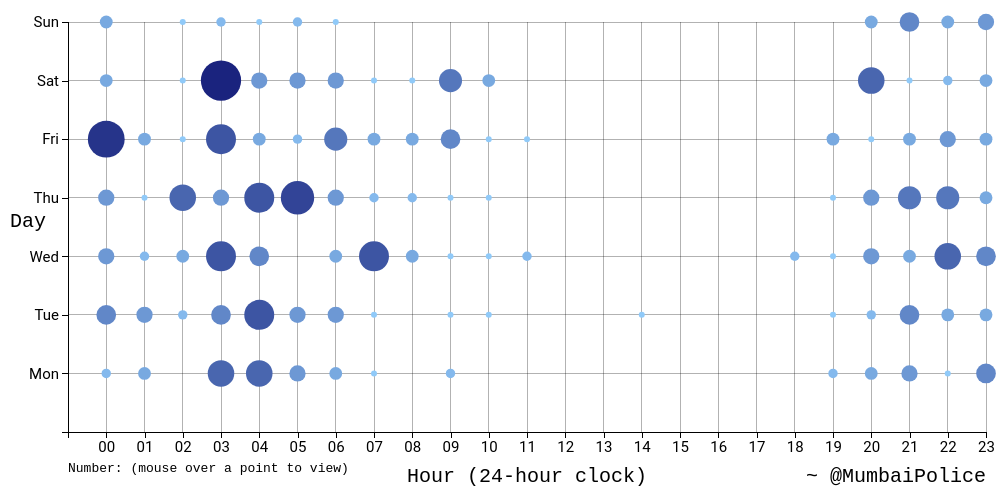
D3 v4 page, settled after 360 driven frames (6 s of simulated time); the page loaded 1 data file(s).


	var data;
	var selectedcirclecolor;


	//size and margin
	var basewidth = $('.graph').width()
	//var basewidth = 700
	var baseheight = 500
	//var baseheight = $('.graph').height()
	var margin = {
		top: 30,
		right: 30,
		bottom: 60,
		left: 60
	},
	width = basewidth - margin.left - margin.right,
	height = baseheight - margin.top - margin.bottom;

	// setup x 
	var xValue = function(d) { return d.hr;}, 
		xScale = d3.scaleLinear().range([0, width]), 
		xMap = function(d) { return xScale(xValue(d));}, 
		xAxis = d3.axisBottom().scale(xScale).ticks(25).tickFormat(
		function(d,i) {
			if(i==0 || i==25)
				return ''
			else
				return d3.format("02")(d)
		})
		//xScale.domain([d3.min(data, xValue), d3.max(data, xValue)]);
		xScale.domain([-1,23]);

	// setup y 
	var yValue = function(d) { return d.day;}, 
		yScale = d3.scaleLinear().range([height, 0]), 
		yMap = function(d) { return yScale(yValue(d));}, 
		yAxis = d3.axisLeft().scale(yScale).ticks(7).tickFormat(
		function(d,i) {
			day = ['Mon','Tue','Wed','Thu','Fri','Sat','Sun']
			if(i==0 || i==8)
				return ''
			else
				return day[d]
				//return d3.timeFormat("%a")(d)
		}) 
		//yScale.domain([d3.min(data, yValue), d3.max(data, yValue)]);
		yScale.domain([-1,6]);

	// setup size 
	var sizeValue = function(d) { return d.amt;}, 
		sizeScale = d3.scaleLinear().range([3, width/48 + 1]), 
		sizeMap = function(d) { return sizeScale(sizeValue(d));};
	var colorScale = d3.scaleLinear()
		.range(['#90CAF9', '#1A237E']),
		colorMap = function(d) { return colorScale(sizeValue(d));};

	// main canvas
	var svg = d3.select('.graph')
		.append('svg')
		.attr('width', width + margin.left + margin.right)
		.attr('height', height + margin.top + margin.bottom)
	var canvas = svg.append("g")
		.attr("transform", "translate(" + margin.left + "," + margin.top + ")") 

	// x-axis
	canvas.append("g")
		.attr("class", "x axis")
		.attr("transform", "translate(0," + height + ")")
		.call(xAxis)
	canvas.append("text")
		.attr("class", "label")
		.attr("x", width/2)
		.attr("y", height + margin.bottom -10)
		.style("text-anchor", "middle")
		.text("Hour (24-hour clock)");
	canvas.append("text")
		.attr("class", "label label-text")
		.attr("x", width)
		.attr("y", height + margin.bottom -10 )
		.style("text-anchor", "end")
	canvas.append("text")
		.attr("class", "label label-info")
		.attr("x", 0)
		.attr("y", height + margin.bottom -20 )
		.style("text-anchor", "start")
		.text("Number: (mouse over a point to view)")

	// y-axis
	canvas.append("g")
		.attr("class", "y axis")
		.call(yAxis)
	canvas.append("text")
		.attr("class", "label")
		.attr("x", 0 - margin.left + 20)
		.attr("y", height/2)
		.style("text-anchor", "middle")
		.text("Day");

	// add grid lines
	var grid = canvas.append("g")
		.attr("class", "grid")
	grid.selectAll("line.horizontalGrid")
		.data(yScale.ticks(7)).enter()
		.append("line")
		.attr("class","horizontalGrid")
		.attr("x1" , 0)
		.attr("x2" , width)
		.attr("y1" , function(d){ return yScale(d);})
		.attr("y2" , function(d){ return yScale(d);})
	grid.selectAll("line.verticalGrid")
		.data(xScale.ticks(25)).enter()
		.append("line")
		.attr("class","verticalGrid")
		.attr("x1" , function(d){ return xScale(d);})
		.attr("x2" , function(d){ return xScale(d);})
		.attr("y1" , 0)
		.attr("y2" , height)

	var initgraph = function(user,data) {
		sizeScale.domain([d3.min(data, sizeValue), d3.max(data, sizeValue)]);
		colorScale.domain([d3.min(data, sizeValue), d3.max(data, sizeValue)])
		canvas.select(".label-text").text("~ @"+user);
	}
	var drawgraph = function(data) {
		var circle = canvas
			.selectAll('circle')
			.data(data)

			//remove extra data
			circle.exit().remove()

			// Add new data
			circle.enter()
			.append("circle")
			.on("mouseenter", updatedata)
			.on("mouseleave", removedata)
			.attr("cx", xMap)
			.attr("cy",yMap)
			.attr('fill',colorMap)
			.transition()
			.duration(200)
			.delay(function(d, i) {
				return (20 * i)
			})
			.attr("r",sizeMap);

			// Update data
			circle
			.attr("cx", xMap)
			.attr("cy",yMap)
			.attr('fill',colorMap)
			.attr("r",0)
			.transition()
			.duration(200)
			.delay(function(d, i) {
				return (20 * i)
			})
			.attr("r",sizeMap);

	}
	var graph = function(user) {
		d3.json('freq.json',function(data) {
			data = data[user]
			console.log(user)
			initgraph(user,data);
			drawgraph(data);
		});
	}
	graph("MumbaiPolice");
	
	var updatedata = function(d) {
		d3.select(this)
		.attr("fill","#64FFDA")

		d3.select('.label-info')
		.text('Number: '+d['amt'].toString())
	}

	var removedata = function(d) {
		d3.select(this)
		.attr("fill", colorMap)

		d3.select('.label-info')
		.text('Number: (mouse over a point to view)')
	}
		



### data: freq.json
{
 "DelhiPolice": [
  {
   "amt": 3,
   "day": "1",
   "hr": "10"
  },
  {
   "amt": 9,
   "day": "1",
   "hr": "19"
  },
  {
   "amt": 1,
   "day": "4",
   "hr": "23"
  },
  {
   "amt": 3,
   "day": "4",
   "hr": "21"
  },
  {
   "amt": 11,
   "day": "4",
   "hr": "20"
  },
  {
   "amt": 12,
   "day": "6",
   "hr": "21"
  },
  {
   "amt": 18,
   "day": "6",
   "hr": "20"
  },
  {
   "amt": 3,
   "day": "6",
   "hr": "23"
  },
  "... 94 more items"
 ],
 "KolkataPolice": [
  {
   "amt": 2,
   "day": "1",
   "hr": "9"
  },
  {
   "amt": 9,
   "day": "3",
   "hr": "4"
  },
  {
   "amt": 2,
   "day": "4",
   "hr": "21"
  },
  {
   "amt": 3,
   "day": "0",
   "hr": "5"
  },
  {
   "amt": 6,
   "day": "1",
   "hr": "22"
  },
  {
   "amt": 3,
   "day": "5",
   "hr": "9"
  },
  {
   "amt": 1,
   "day": "0",
   "hr": "6"
  },
  {
   "amt": 6,
   "day": "1",
   "hr": "21"
  },
  "... 71 more items"
 ],
 "MumbaiPolice": [
  {
   "amt": 1,
   "day": "1",
   "hr": "14"
  },
  {
   "amt": 1,
   "day": "1",
   "hr": "10"
  },
  {
   "amt": 1,
   "day": "1",
   "hr": "19"
  },
  {
   "amt": 3,
   "day": "4",
   "hr": "23"
  },
  {
   "amt": 4,
   "day": "4",
   "hr": "22"
  },
  {
   "amt": 3,
   "day": "4",
   "hr": "21"
  },
  {
   "amt": 1,
   "day": "4",
   "hr": "20"
  },
  {
   "amt": 2,
   "day": "4",
   "hr": "5"
  },
  "... 95 more items"
 ],
 "hydcitypolice": [
  {
   "amt": 11,
   "day": "1",
   "hr": "17"
  },
  {
   "amt": 2,
   "day": "1",
   "hr": "19"
  },
  {
   "amt": 6,
   "day": "1",
   "hr": "18"
  },
  {
   "amt": 1,
   "day": "0",
   "hr": "16"
  },
  {
   "amt": 13,
   "day": "0",
   "hr": "17"
  },
  {
   "amt": 3,
   "day": "4",
   "hr": "3"
  },
  {
   "amt": 2,
   "day": "4",
   "hr": "23"
  },
  {
   "amt": 2,
   "day": "4",
   "hr": "22"
  },
  "... 93 more items"
 ],
 "punecitypolice": [
  {
   "amt": 1,
   "day": "1",
   "hr": "10"
  },
  {
   "amt": 2,
   "day": "1",
   "hr": "19"
  },
  {
   "amt": 1,
   "day": "0",
   "hr": "11"
  },
  {
   "amt": 3,
   "day": "4",
   "hr": "23"
  },
  {
   "amt": 6,
   "day": "4",
   "hr": "22"
  },
  {
   "amt": 9,
   "day": "4",
   "hr": "21"
  },
  {
   "amt": 5,
   "day": "4",
   "hr": "20"
  },
  {
   "amt": 6,
   "day": "4",
   "hr": "6"
  },
  "... 96 more items"
 ]
}